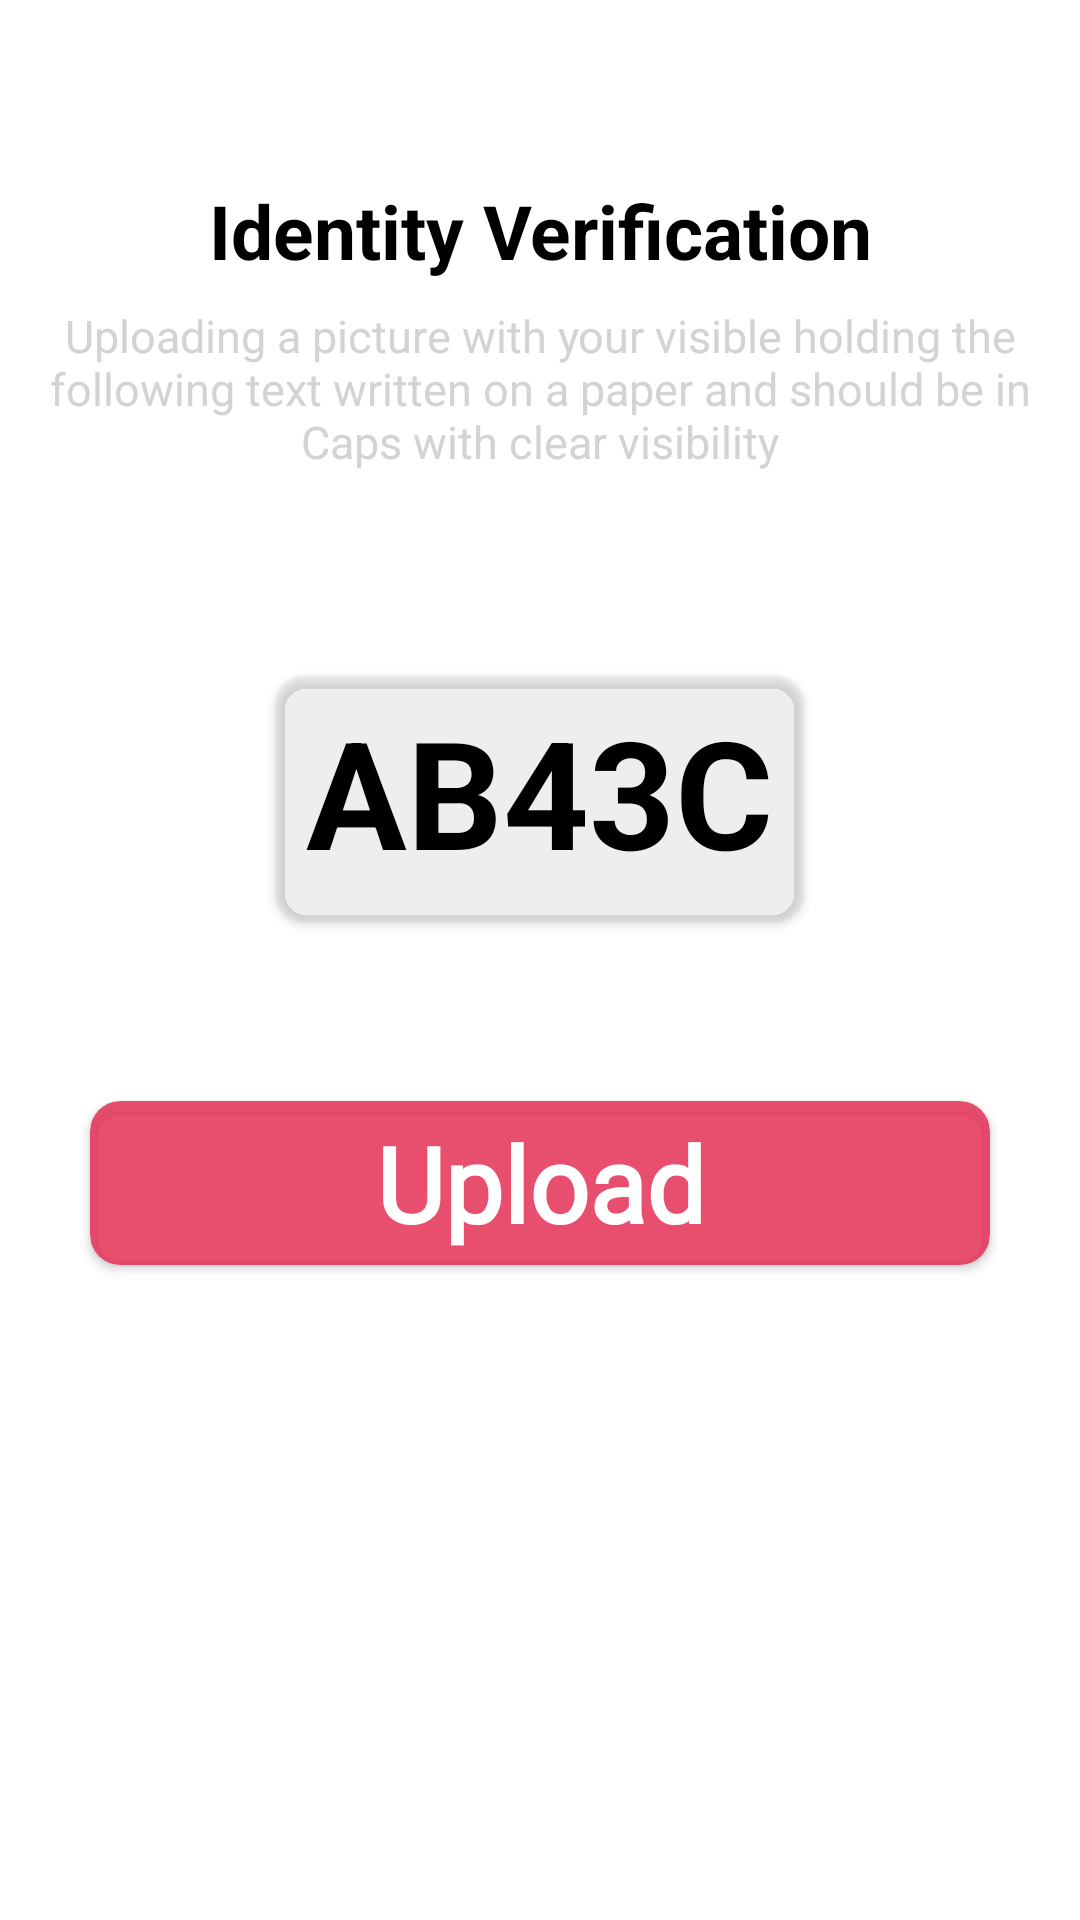

Write the Android layout XML for this screen, with the resource values it uses.
<!-- AndroidManifest.xml: application theme AppTheme -->
<!-- res/layout/fragment_create_account_identity_verification.xml -->
<?xml version="1.0" encoding="utf-8"?>
<LinearLayout xmlns:android="http://schemas.android.com/apk/res/android"
    android:layout_width="match_parent"
    android:layout_height="match_parent"
    android:orientation="vertical"
    xmlns:app="http://schemas.android.com/apk/res-auto"
    android:background="@android:color/white">

    <TextView
        android:id="@+id/create_account_identity_verification"
        android:layout_width="match_parent"
        android:layout_height="wrap_content"
        android:text="Identity Verification"
        android:textSize="25sp"
        android:textStyle="bold"
        android:gravity="center"
        android:layout_marginTop="60dp"
        android:textColor="@android:color/black"/>

    <TextView
        android:id="@+id/create_account_identity_verification_instruction"
        android:layout_width="match_parent"
        android:layout_height="wrap_content"
        android:textSize="15sp"
        android:text="Uploading a picture with your visible holding the following text written on a paper and should be in Caps with clear visibility"
        android:gravity="center"
        android:layout_margin="8dp"
        android:layout_marginLeft="20dp"
        android:layout_marginRight="20dp"
        android:textColor="#D3D3D3"
        android:visibility="visible"/>


    <androidx.cardview.widget.CardView
        android:layout_width="wrap_content"
        android:layout_centerHorizontal="true"
        android:layout_height="wrap_content"
        android:paddingRight="30dp"
        android:paddingLeft="30dp"
        android:layout_gravity="center_horizontal"
        android:padding="10dp"
        android:layout_marginTop="60dp"
        app:cardBackgroundColor="#64d3d3d3"
        app:cardCornerRadius="10dp">

        <TextView
            android:id="@+id/create_account_identity_verification_code"
            android:layout_width="match_parent"
            android:layout_height="match_parent"
            android:text="AB43C"
            android:paddingLeft="10dp"
            android:paddingRight="10dp"
            android:textStyle="bold"
            android:textColor="#000000"
            android:textSize="50sp"
            android:paddingTop="5dp"
            android:paddingBottom="10dp"
            android:textAlignment="center"
            />

    </androidx.cardview.widget.CardView>



    <androidx.cardview.widget.CardView
        android:id="@+id/create_account_cardView_container"
        android:layout_width="match_parent"
        android:layout_centerHorizontal="true"
        android:layout_height="wrap_content"
        android:layout_marginLeft="30dp"
        android:layout_marginRight="30dp"
        android:layout_marginTop="60dp"
        app:cardBackgroundColor="#dce53256"
        app:cardCornerRadius="10dp">

        <TextView
            android:id="@+id/create_account_identity_verification_upload"
            android:layout_width="match_parent"
            android:layout_height="match_parent"
            android:background="@android:color/transparent"
            android:padding="4dp"
            android:text="Upload"
            android:textAlignment="center"
            android:textSize="35sp"
            android:textStyle="bold"
            android:textColor="@android:color/white"
            android:paddingStart="30dp"
            android:paddingEnd="30dp"
            android:fontFamily="@font/miss_smarty_pants"/>

    </androidx.cardview.widget.CardView>


</LinearLayout>
<!-- resources referenced by this layout -->
<resources>

</resources>
